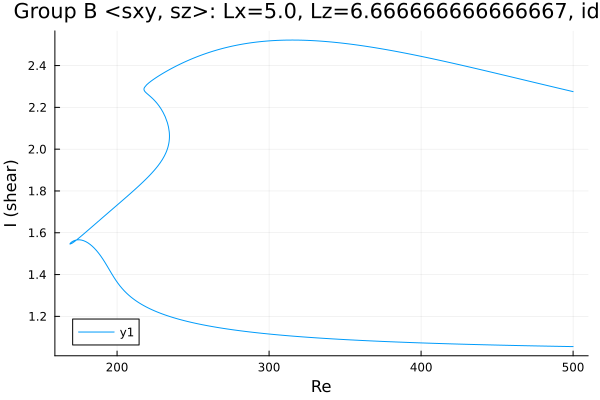

The data file committed next to this chart (first rows):
Re, shear
500.0, 1.055
499.1, 1.055
497.7, 1.056
496.3, 1.056
494.9, 1.056
493.5, 1.056
492, 1.056
490.6, 1.056
489.2, 1.057
487.8, 1.057
486.4, 1.057
485, 1.057
483.6, 1.057
482.1, 1.058
480.7, 1.058
480.3, 1.058
478.9, 1.058
477.5, 1.058
476, 1.058
474.6, 1.059
473.2, 1.059
471.8, 1.059
470.4, 1.059
469, 1.059
467.6, 1.06
466.1, 1.06
464.7, 1.06
463.3, 1.06
461.9, 1.061
460.5, 1.061
459.1, 1.061
457.7, 1.061
456.2, 1.061
454.8, 1.062
453.4, 1.062
452, 1.062
450.6, 1.062
449.2, 1.063
447.8, 1.063
446.3, 1.063
444.9, 1.063
443.5, 1.064
442.1, 1.064
440.7, 1.064
439.3, 1.064
437.9, 1.065
436.4, 1.065
435, 1.065
433.6, 1.065
432.2, 1.066
430.8, 1.066
429.4, 1.066
428, 1.067
426.5, 1.067
425.1, 1.067
423.7, 1.067
422.3, 1.068
420.9, 1.068
419.5, 1.068
418.1, 1.069
... 588 more rows
